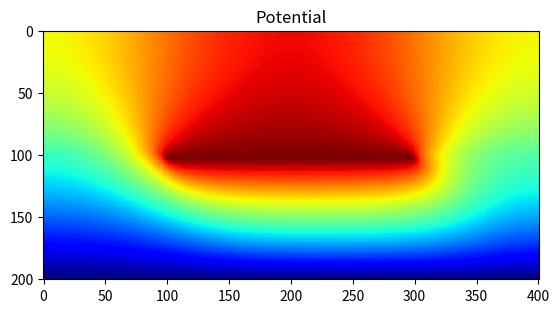
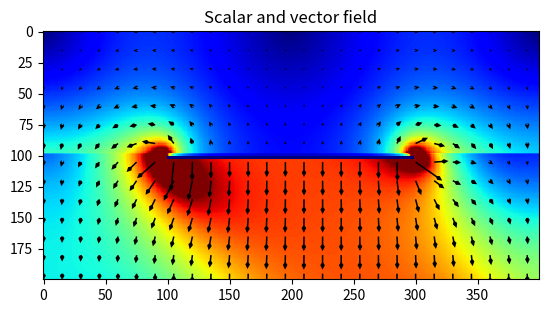

The matplotlib source for these figures, in order:
# Standalone routine illustrating solution of the 2d generalised Poisson equation
# for a system including an anisotropic dielectric medium. The calculation uses
# Gunter's assymmetric method Journal of Computational Physics 209 (2005) 354–370
# and Journal of Computational Physics Volume 272, 1 September 2014, Pages 526-549
# The configuration modelled here is a cell with a stripe upper electrode and
# continuous lower electrode.
# See anisotropic_poisson_b.py for a similar model of an IPS cell.

import numpy as np
from scipy.sparse import coo_array, csr_array
import scipy.sparse.linalg as linalg
import matplotlib.pyplot as plt

# LC director configuration
rot_angle=45.0
azimuth=0.0

# Simulation space geometry
x_size=20.0
y_size=10.0
lc_thickness=y_size/2.0 # This is where the upper electrode is placed
resolution=20

cyclic_boundaries=0

x_intervals=x_size*resolution
y_intervals=y_size*resolution

x_points=int(x_intervals+1-(cyclic_boundaries & 1))
y_points=int(y_intervals+1-(cyclic_boundaries & 2)/2)

# Geometry of each electrode. Dirichlet boundaries also go here.
electrode1=[y_points-lc_thickness*resolution, y_points-(lc_thickness-0.2)*resolution, (0.25*x_size)*resolution, (0.75*x_size)*resolution]
electrode1=[int(a) for a in electrode1]
electrode2=[y_points-1, y_points, 1, x_points]
electrode2=[int(a) for a in electrode2]
electrodes=[electrode1, electrode2]

fixed_potentials=[1.0, -1.0] # Potentials at each electrode

# Geometry of the Neumann boundaries.
neumann1=[0, y_points, 0, 1] # Left side of the simulation
neumann2=[0, y_points, x_points-1, x_points] # Right side
neumann3=[0, 1, 0, x_points] # Top edge
neumann=[neumann1, neumann2, neumann3]

h=1e-6/resolution
h2=h*h

# These are default values in the device map, to indicate what needs
# to be done at this location. Other locations are fixed potentials.
default_v=10000 # Potential has to be calculated
default_n=20000 # Neumann boundary with zero perpendicular field

# Blank device map, initialised to default_v
v_mesh=default_v*np.ones((y_points, x_points))

# Arrays to hold varous device and LC property maps
e_par=np.ones((y_points, x_points))
e_perp=np.ones((y_points, x_points))
theta=np.zeros((y_points, x_points))
phi=np.zeros((y_points, x_points))
e11=np.ones((y_points, x_points))
e12=np.ones((y_points, x_points))
e22=np.ones((y_points, x_points))

num_electrodes=len(fixed_potentials)

# Make a "map" of the device geometry
# First insert the Dirichlet regions
for count in range(num_electrodes):
    v_mesh[electrodes[count][0]:electrodes[count][1], electrodes[count][2]:electrodes[count][3]]=fixed_potentials[count];

# Next, the Neumann boundaries
num_neumann=len(neumann)
for count in range(num_neumann):
    v_mesh[neumann[count][0]:neumann[count][1], neumann[count][2]:neumann[count][3]]=default_n

# Set the dielectric constants for the LC and upper substrate
e_par[:int((y_size-lc_thickness)*resolution), :]=5.0;
e_par[int((y_size-lc_thickness)*resolution):, :]=15.0;
e_perp[:, :]=5.0;

# Uncomment these two lines to place an isotropic block in the LC
#e_par[125:175, 175:225]=15.0
#e_perp[125:175, 175:225]=15.0

# Set the LC configuration. A dummy configuration is also set
# covering the substrate(s), but has no effect as e_par=e_perp
# in that area
top_lc=int((y_size-lc_thickness)*resolution)
num_rows=y_points-top_lc
#tilt_profile=4*np.linspace(0, 1, num_rows)*np.linspace(1, 0, num_rows)
theta[:y_points, :x_points]=np.radians(0.0)
for count in range(num_rows):
    #theta[count+top_lc, :x_points]=np.radians(rot_angle)*tilt_profile[count];
    theta[count+top_lc, :x_points]=np.radians(rot_angle)
    phi[count+top_lc, :x_points]=np.radians(azimuth)

# Vectorized trigonometric functions of the Euler angles
ct=np.cos(theta)
st=np.sin(theta)
ct2=ct*ct
st2=st*st
cp=np.cos(phi)
sp=np.sin(phi)
cp2=cp*cp
sp2=sp*sp

# Components of the dielectric tensor. The reference direction
# for the Euler angles is along the y-axis, ie, "vertical"
# See euler_rotations.wxmx
eps_11=cp2*st2*e_par+(sp2+cp2*ct2)*e_perp;
eps_12=cp*ct*st*(e_perp-e_par);
eps_22=ct2*e_par+st2*e_perp;

# Now assemble the sparse system matrix
triplet_row=[]
triplet_col=[]
triplet_val=[]
y_vector=np.zeros((x_points*y_points, 1))
sys_row=-1 # A counter for the row of the matrix we are dealing with

for row in range(y_points):
    for col in range(x_points):
        sys_row=sys_row+1
        if v_mesh[row, col]<default_v: # Dirichlet boundary
            triplet_row.append(sys_row)
            triplet_col.append(sys_row)
            triplet_val.append(1.0)
            y_vector[sys_row]=v_mesh[row, col]
        elif v_mesh[row, col]==default_n: # Neumann boundary
            triplet_row.append(sys_row)
            triplet_col.append(sys_row)
            triplet_val.append(1.0)
            if col==0:
                triplet_col.append(sys_row+1)
            elif col==x_points-1:
                triplet_col.append(sys_row-1)
            elif row==0:
                triplet_col.append(sys_row+x_points)
            elif row==y_points-1:
                triplet_col.append(sys_row-x_points)
            else:
                print("Neumann boundary at illegal position:", row, col)
            triplet_row.append(sys_row)
            triplet_val.append(-1.0)
        elif v_mesh[row, col]==default_v:
            # Inner point; potential to be calculated
            # See gunter_asymmetric.wxmx
            if row==0:
                n_row=y_points-1
            else:
                n_row=row-1
            if row==y_points-1:
                s_row=0
            else:s_row=row+1
            if col==0:
                w_col=x_points-1
            else:
                w_col=col-1
            if col==x_points-1:
                e_col=0
            else:
                e_col=col+1
            n_e11=(eps_11[row, col]+eps_11[n_row, col])/2
            n_e12=(eps_12[row, col]+eps_12[n_row, col])/2
            n_e22=(eps_22[row, col]+eps_22[n_row, col])/2
            s_e11=(eps_11[row, col]+eps_11[s_row, col])/2
            s_e12=(eps_12[row, col]+eps_12[s_row, col])/2
            s_e22=(eps_22[row, col]+eps_22[s_row, col])/2
            w_e11=(eps_11[row, col]+eps_11[row, w_col])/2
            w_e12=(eps_12[row, col]+eps_12[row, w_col])/2
            w_e22=(eps_22[row, col]+eps_22[row, w_col])/2
            e_e11=(eps_11[row, col]+eps_11[row, e_col])/2
            e_e12=(eps_12[row, col]+eps_12[row, e_col])/2
            e_e22=(eps_22[row, col]+eps_22[row, e_col])/2
            # Vs
            triplet_row.append(sys_row)
            triplet_col.append((s_row)*x_points+col)
            triplet_val.append((w_e12+4*s_e22-e_e12)/(4*h2))
            # Vsw
            triplet_row.append(sys_row)
            triplet_col.append((s_row)*x_points+w_col)
            triplet_val.append((w_e12+s_e12)/(4*h2))
            # Vn
            triplet_row.append(sys_row)
            triplet_col.append((n_row)*x_points+col)
            triplet_val.append(-(w_e12-4*n_e22-e_e12)/(4*h2))
            # Vnw
            triplet_row.append(sys_row)
            triplet_col.append((n_row)*x_points+w_col)
            triplet_val.append(-(w_e12+n_e12)/(4*h2))
            # Vw
            triplet_row.append(sys_row)
            triplet_col.append((row)*x_points+w_col)
            triplet_val.append((4*w_e11+s_e12-n_e12)/(4*h2))
            # Vc
            triplet_row.append(sys_row)
            triplet_col.append(sys_row)
            triplet_val.append(-(w_e11+s_e22+n_e22+e_e11)/(h2))
            # Ve
            triplet_row.append(sys_row)
            triplet_col.append((row)*x_points+e_col)
            triplet_val.append(-(s_e12-n_e12-4*e_e11)/(4*h2))
            # Vse
            triplet_row.append(sys_row)
            triplet_col.append((s_row)*x_points+e_col)
            triplet_val.append(-(s_e12+e_e12)/(4*h2))
            # Vne
            triplet_row.append(sys_row)
            triplet_col.append((n_row)*x_points+e_col)
            triplet_val.append((n_e12+e_e12)/(4*h2))

A=coo_array((triplet_val, (triplet_row, triplet_col)), shape=(x_points*y_points, x_points*y_points)).tocsr()
X=linalg.spsolve(A, y_vector)
pot=X.reshape((y_points, x_points))

# Next find the field components by difference of
# adjacent potentials. First the x-component.
pot_l=pot[:, :x_points-1]
pot_r=pot[:, 1:]
field_x=(pot_r-pot_l)/h

# Now average adjacent rows of the field array, to
# re-centre the sample points and equaize the number
# of points along x and y. See Nagel for details.
field_xu=field_x[1: , :]
field_xd=field_x[:y_points-1, :]
field_x=(field_xu+field_xd)/2.0

# Handle the y-component in the same way
pot_u=pot[1: , :]
pot_d=pot[:y_points-1, :]
field_y=(pot_u-pot_d)/h
field_yl=field_y[:, :x_points-1]
field_yr=field_y[:, 1:]
field_y=(field_yl+field_yr)/2.0

scalar_field=np.sqrt(field_x*field_x+field_y*field_y)

fig1, ax1=plt.subplots()
ax1.imshow(pot, cmap='jet', interpolation='nearest')
ax1.set_title("Potential")
fig2, ax2=plt.subplots()
ax2.imshow(scalar_field, vmin=0, vmax=500000, cmap='jet', interpolation='nearest')

field_xr=[]
for i, a in enumerate(field_x):
    if i%250==0:
        field_xr.append(a)

field_yr=[]
for i, a in enumerate(field_y):
    if i%250==0:
        field_yr.append(a)

X,Y = np.meshgrid(np.arange(x_points), np.arange(y_points))
n=15
ax2.quiver(X[::n,::n], Y[::n, ::n], -field_x[::n, ::n], -field_y[::n, ::n], angles='xy', scale_units='xy', scale=int(700000/resolution), headlength=3)
ax2.set_title("Scalar and vector field")

plt.show()
